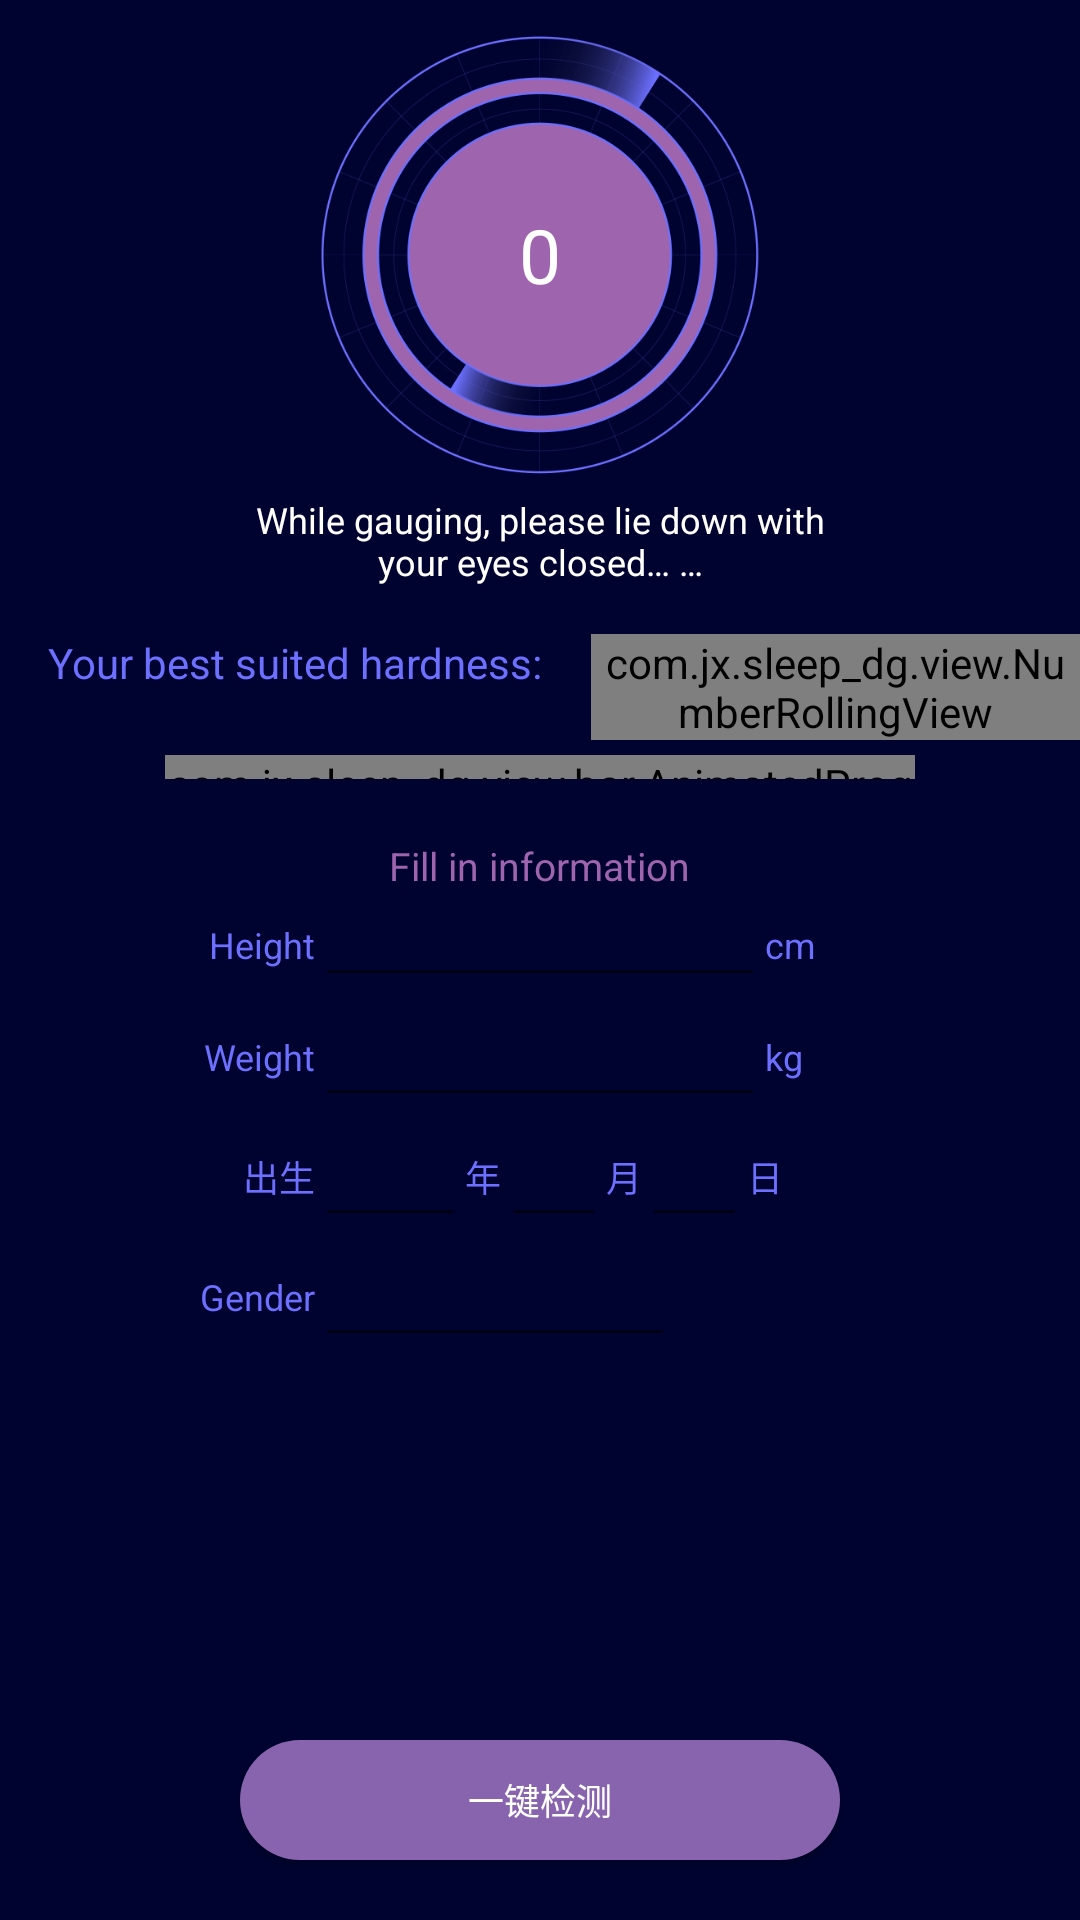

The Android layout XML behind this screen, and the referenced resources:
<!-- AndroidManifest.xml: application theme AppTheme -->
<!-- res/layout/activity_gauge.xml -->
<?xml version="1.0" encoding="utf-8"?>
<LinearLayout xmlns:android="http://schemas.android.com/apk/res/android"
    xmlns:app="http://schemas.android.com/apk/res-auto"
    xmlns:tools="http://schemas.android.com/tools"
    android:id="@+id/container"
    android:layout_width="match_parent"
    android:layout_height="match_parent"
    android:animateLayoutChanges="true"
    android:background="@color/colorPrimary"
    android:orientation="vertical"
    tools:context=".ui.GaugeActivity">

    <FrameLayout
        android:layout_width="match_parent"
        android:layout_height="wrap_content"
        android:layout_marginTop="10dp">

        <ImageView
            android:id="@+id/iv_gauge"
            android:layout_width="150dp"
            android:layout_height="150dp"
            android:layout_gravity="center"
            android:src="@mipmap/ic_gauging" />

        <TextView
            android:id="@+id/tv_gauge_val"
            android:layout_width="wrap_content"
            android:layout_height="wrap_content"
            android:layout_gravity="center"
            android:text="0"
            android:textColor="@android:color/white"
            android:textSize="25dp" />
    </FrameLayout>

    <TextView
        android:id="@+id/tv_gauge_hint"
        android:layout_width="200dp"
        android:layout_height="wrap_content"
        android:layout_gravity="center_horizontal"
        android:layout_marginTop="5dp"
        android:gravity="center"
        android:visibility="visible"
        android:text="@string/gauge_hint"
        android:textColor="@android:color/white"
        android:textSize="12sp" />

    <LinearLayout
        android:layout_width="match_parent"
        android:layout_height="wrap_content"
        android:layout_marginTop="16dp"
        android:gravity="center">

        <TextView
            android:layout_width="wrap_content"
            android:layout_height="wrap_content"
            android:layout_gravity="center_horizontal"
            android:layout_marginLeft="16dp"
            android:layout_marginRight="16dp"
            android:gravity="center"
            android:text="@string/gauge_result"
            android:textColor="@color/textTitleColor" />

        <com.jx.sleep_dg.view.NumberRollingView
            android:id="@+id/nrv_gauge"
            android:layout_width="wrap_content"
            android:layout_height="wrap_content"
            android:gravity="center"
            android:text="0"
            android:textColor="@color/textTitleColor" />
    </LinearLayout>

    <com.jx.sleep_dg.view.bar.AnimatedProgressBar
        android:id="@+id/pb_result"
        android:layout_width="250dp"
        android:layout_height="8dp"
        android:layout_gravity="center_horizontal"
        android:layout_marginTop="5dp"
        android:background="@drawable/shape_control"
        android:progress="10"
        app:barColor="@color/textTitleColor"
        app:bidirectionalAnimate="true" />

    <LinearLayout
        android:layout_width="wrap_content"
        android:layout_height="0dp"
        android:layout_gravity="center_horizontal"
        android:layout_marginTop="20dp"
        android:layout_weight="1">

        <LinearLayout
            android:id="@+id/ll_res"
            android:layout_width="match_parent"
            android:layout_height="match_parent"
            android:layout_gravity="center_horizontal"
            android:layout_marginTop="20dp"
            android:orientation="vertical">

            <TextView
                android:layout_width="wrap_content"
                android:layout_height="wrap_content"
                android:layout_gravity="center_horizontal"
                android:text="@string/gauge_write"
                android:textColor="@color/textAccentColor"
                android:textSize="13sp" />

            
            <LinearLayout
                android:layout_width="wrap_content"
                android:layout_height="35dp">

                <TextView
                    android:layout_width="45dp"
                    android:layout_height="match_parent"
                    android:gravity="center_vertical|end"
                    android:text="@string/user_height"
                    android:textColor="@color/textTitleColor"
                    android:textSize="12sp" />

                <EditText
                    android:id="@+id/et_height"
                    style="@style/EditText"
                    android:layout_width="150dp"
                    android:layout_height="match_parent"
                    android:gravity="center"
                    android:imeOptions="actionNext"
                    android:inputType="number"
                    android:maxLength="3"
                    android:singleLine="true"
                    android:textSize="13sp" />

                <TextView
                    android:layout_width="45dp"
                    android:layout_height="match_parent"
                    android:gravity="center_vertical|start"
                    android:text="cm"
                    android:textColor="@color/textTitleColor"
                    android:textSize="12sp" />

            </LinearLayout>

            
            <LinearLayout
                android:layout_width="wrap_content"
                android:layout_height="40dp">

                <TextView
                    android:layout_width="45dp"
                    android:layout_height="match_parent"
                    android:gravity="center_vertical|end"
                    android:text="@string/user_weight"
                    android:textColor="@color/textTitleColor"
                    android:textSize="12sp" />

                <EditText
                    android:id="@+id/et_weight"
                    style="@style/EditText"
                    android:layout_width="150dp"
                    android:layout_height="match_parent"
                    android:gravity="center"
                    android:imeOptions="actionNext"
                    android:inputType="number"
                    android:maxLength="3"
                    android:singleLine="true"
                    android:textSize="13sp" />

                <TextView
                    android:layout_width="45dp"
                    android:layout_height="match_parent"
                    android:gravity="center_vertical|start"
                    android:text="kg"
                    android:textColor="@color/textTitleColor"
                    android:textSize="12sp" />
            </LinearLayout>

            
            <LinearLayout
                android:layout_width="wrap_content"
                android:layout_height="40dp">

                <TextView
                    android:layout_width="45dp"
                    android:layout_height="match_parent"
                    android:gravity="center_vertical|end"
                    android:text="出生"
                    android:textColor="@color/textTitleColor"
                    android:textSize="12sp" />

                <EditText
                    android:id="@+id/et_year"
                    style="@style/EditText"
                    android:layout_width="50dp"
                    android:layout_height="match_parent"
                    android:gravity="center"
                    android:imeOptions="actionNext"
                    android:inputType="number"
                    android:maxLength="4"
                    android:singleLine="true"
                    android:textSize="13sp" />

                <TextView
                    android:layout_width="wrap_content"
                    android:layout_height="match_parent"
                    android:gravity="center_vertical|end"
                    android:text="年"
                    android:textColor="@color/textTitleColor"
                    android:textSize="12sp" />

                <EditText
                    android:id="@+id/et_month"
                    style="@style/EditText"
                    android:layout_width="35dp"
                    android:layout_height="match_parent"
                    android:gravity="center"
                    android:imeOptions="actionNext"
                    android:inputType="number"
                    android:maxLength="2"
                    android:singleLine="true"
                    android:textSize="13sp" />

                <TextView
                    android:layout_width="wrap_content"
                    android:layout_height="match_parent"
                    android:gravity="center_vertical|end"
                    android:text="月"
                    android:textColor="@color/textTitleColor"
                    android:textSize="12sp" />

                <EditText
                    android:id="@+id/et_day"
                    style="@style/EditText"
                    android:layout_width="35dp"
                    android:layout_height="match_parent"
                    android:gravity="center"
                    android:imeOptions="actionNext"
                    android:inputType="number"
                    android:maxLength="2"
                    android:singleLine="true"
                    android:textSize="13sp" />

                <TextView
                    android:layout_width="45dp"
                    android:layout_height="match_parent"
                    android:gravity="center_vertical|start"
                    android:text="日"
                    android:textColor="@color/textTitleColor"
                    android:textSize="12sp" />
            </LinearLayout>

            
            <LinearLayout
                android:layout_width="wrap_content"
                android:layout_height="40dp">

                <TextView
                    android:layout_width="45dp"
                    android:layout_height="match_parent"
                    android:gravity="center_vertical|end"
                    android:text="@string/user_gender"
                    android:textColor="@color/textTitleColor"
                    android:textSize="12sp" />

                <EditText
                    android:id="@+id/et_gender"
                    style="@style/EditText"
                    android:layout_width="120dp"
                    android:layout_height="match_parent"
                    android:gravity="center"
                    android:imeOptions="actionSend"
                    android:maxLength="1"
                    android:singleLine="true"
                    android:textSize="13sp" />
            </LinearLayout>
        </LinearLayout>
    </LinearLayout>

    <Button
        android:id="@+id/btn_start_gauge"
        android:layout_width="200dp"
        android:layout_height="40dp"
        android:layout_gravity="center_horizontal"
        android:layout_marginTop="10dp"
        android:layout_marginBottom="20dp"
        android:background="@drawable/sel_purple_bg_btn"
        android:text="一键检测"
        android:textColor="@android:color/white"
        android:textSize="@dimen/textSize_12" />
</LinearLayout>
<!-- resources referenced by this layout -->
<resources>
  <color name="colorPrimary">#000330</color>
  <color name="textAccentColor">#9f64ae</color>
  <color name="textTitleColor">#6d70ff</color>
  <dimen name="textSize_12">12sp</dimen>
  <!-- drawable sel_purple_bg_btn (drawable) -->
  <?xml version="1.0" encoding="utf-8"?>
  <selector xmlns:android="http://schemas.android.com/apk/res/android">
      <item android:state_pressed="true">
          <shape android:shape="rectangle">
              <corners android:radius="20dp" />
              <solid android:color="#9f64ae" />
          </shape>
      </item>
      <item android:state_pressed="false">
          <shape android:shape="rectangle">
              <corners android:radius="20dp" />
              <solid android:color="#8864ae" />
          </shape>
      </item>
  </selector>
  <!-- mipmap ic_gauging: png bitmap (mipmap-xxhdpi, 81377 bytes) -->
  <string name="gauge_hint">While gauging, please lie down with your eyes closed… …</string>
  <string name="gauge_result">Your best suited hardness:</string>
  <string name="gauge_write">Fill in information</string>
  <string name="user_gender">Gender</string>
  <string name="user_height">Height</string>
  <string name="user_weight">Weight</string>
  <style name="EditText" parent="Theme.AppCompat.Light">
          <item name="colorControlNormal">@color/colorAccentLight</item>
          <item name="colorControlActivated">@color/colorAccent</item>
          <item name="android:textColorHint">#9fa0a0</item>
          <item name="android:textColor">@android:color/white</item>
      </style>
  <style name="AppTheme" parent="Theme.AppCompat.Light.NoActionBar">
          
          <item name="colorPrimary">@color/colorPrimary</item>
          <item name="colorPrimaryDark">@color/colorPrimaryDark</item>
          <item name="colorAccent">@color/colorAccent</item>
          <item name="actionMenuTextColor">#ffffff</item>
      </style>
  <color name="colorAccentLight">#8800a1e9</color>
  <color name="colorAccent">#00a1e9</color>
  <color name="colorPrimaryDark">#121325</color>
</resources>
